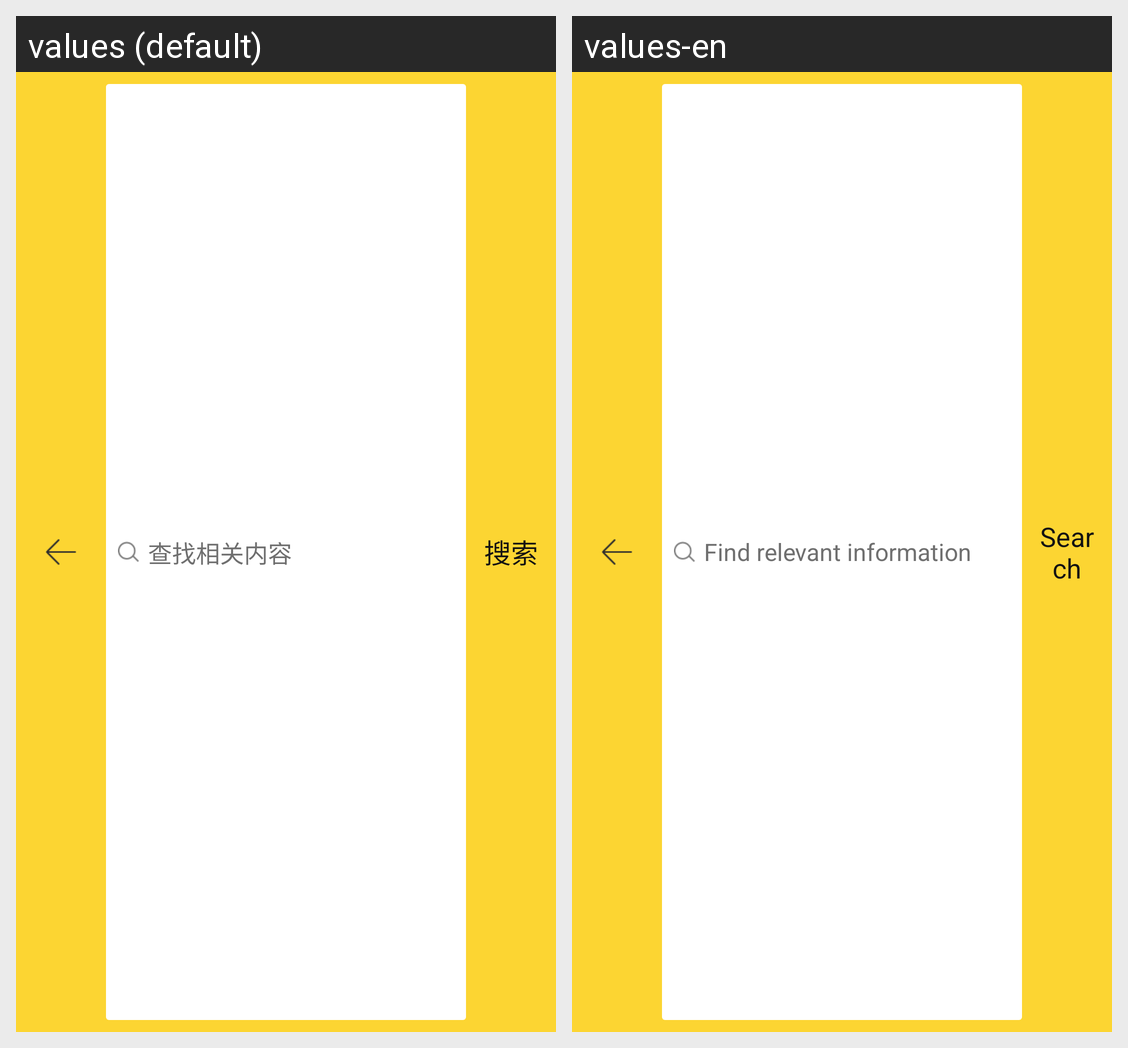

For this localized Android screen grid, give each drawn string resource with its value in every locale shown.
Android screen res/layout/bar_search.xml rendered under 2 locales, left to right: values (default), values-en. Device: Nexus 5 (rendered at 1080×1920; each locale shown at half size, 540×960, under a caption strip naming it); theme AppTheme.
Strings drawn on this screen, with the default value and each locale's value (text and hints the layout hard-codes, and strings that could not be matched under every locale, appear in the picture but are not listed):

me_search
  values: 搜索
  values-en: Search

me_search_relate_content
  values: 查找相关内容
  values-en: Find relevant information
